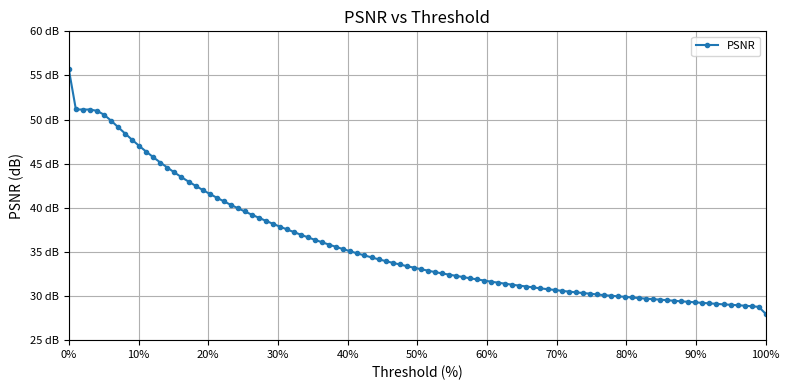

This chart was generated by the following Python code:
import matplotlib
matplotlib.use('Agg')  # Evita erro de backend GUI

import matplotlib.pyplot as plt
import numpy as np

y = [np.float64(55.68475534982463), np.float64(51.14766906536808), np.float64(51.13527588612676), np.float64(51.137824533600174), np.float64(50.98982831753386), np.float64(50.55013966518925), np.float64(49.87610502427466), np.float64(49.14386657756678), np.float64(48.4096066933388), np.float64(47.699192125519836), np.float64(47.00944274970861), np.float64(46.35912476653698), np.float64(45.73089951929155), np.float64(45.129450769056554), np.float64(44.558504164791), np.float64(44.00391229505314), np.float64(43.47239593389208), np.float64(42.97067800623716), np.float64(42.49629169561973), np.float64(42.02969742024397), np.float64(41.58323604333993), np.float64(41.15390885096133), np.float64(40.74052612997618), np.float64(40.34174035045032), np.float64(39.95785160614235), np.float64(39.58488626173494), np.float64(39.21604530926332), np.float64(38.86797858013355), np.float64(38.522371611309914), np.float64(38.18526983447324), np.float64(37.85974364373428), np.float64(37.54660615704336), np.float64(37.24015754219537), np.float64(36.939769552218664), np.float64(36.6419664246805), np.float64(36.35768724242282), np.float64(36.08464582625769), np.float64(35.819864870247635), np.float64(35.55938339563716), np.float64(35.30930234919177), np.float64(35.06757447250081), np.float64(34.826184838928725), np.float64(34.602224338175446), np.float64(34.382358948392174), np.float64(34.164464035940625), np.float64(33.96318594797035), np.float64(33.76089073678608), np.float64(33.58366603556193), np.float64(33.38932883167659), np.float64(33.2179808910608), np.float64(33.044094470614084), np.float64(32.87954902188467), np.float64(32.71727172743717), np.float64(32.569659825324294), np.float64(32.426168252411976), np.float64(32.28835543829222), np.float64(32.15260329436417), np.float64(32.01025296429708), np.float64(31.883691276562885), np.float64(31.75848091957168), np.float64(31.625027273727074), np.float64(31.51055553789712), np.float64(31.395993524771594), np.float64(31.279484774721844), np.float64(31.179239806982967), np.float64(31.081354326717584), np.float64(30.972830387505503), np.float64(30.86960719048671), np.float64(30.77806058488435), np.float64(30.692968660690884), np.float64(30.588956319558452), np.float64(30.50396520905793), np.float64(30.421551516311762), np.float64(30.344463950028306), np.float64(30.265098817694142), np.float64(30.182717078398586), np.float64(30.10260328658926), np.float64(30.034924703704643), np.float64(29.96688997194427), np.float64(29.910397365107258), np.float64(29.834960701533724), np.float64(29.769037891471548), np.float64(29.7018649032076), np.float64(29.64520676764201), np.float64(29.587647728610804), np.float64(29.527829396787986), np.float64(29.462277219270185), np.float64(29.40015409948432), np.float64(29.343265882519013), np.float64(29.29047052511659), np.float64(29.221072842632097), np.float64(29.17304789957516), np.float64(29.112794389633308), np.float64(29.054464521488566), np.float64(29.00945301054779), np.float64(28.96078199345491), np.float64(28.905339863242475), np.float64(28.846226836440636), np.float64(28.772415314566597), np.float64(27.978854178066392)]
x = np.linspace(0, 1, len(y)) * 100

fig, ax = plt.subplots(figsize=(8, 4), dpi=100)
ax.plot(x, y, marker='o', markersize=3, label='PSNR')
ax.set_xlim(0, 100)
ax.set_ylim(25, 60)
ax.set_xticks(np.arange(0, 101, 10))
ax.set_yticks(np.arange(25, 61, 5))
ax.set_xticklabels([f'{int(i)}%' for i in np.arange(0, 101, 10)], fontsize=8)
ax.set_yticklabels([f'{int(i)} dB' for i in np.arange(25, 61, 5)], fontsize=8)
ax.set_xlabel('Threshold (%)', fontsize=10)
ax.set_ylabel('PSNR (dB)', fontsize=10)
ax.set_title('PSNR vs Threshold', fontsize=12)
ax.grid()
ax.legend(fontsize=8)
plt.tight_layout()
plt.savefig(
    'ex02_psnr.png',
    dpi=100,
    bbox_inches='tight',
    pad_inches=0.1
)
